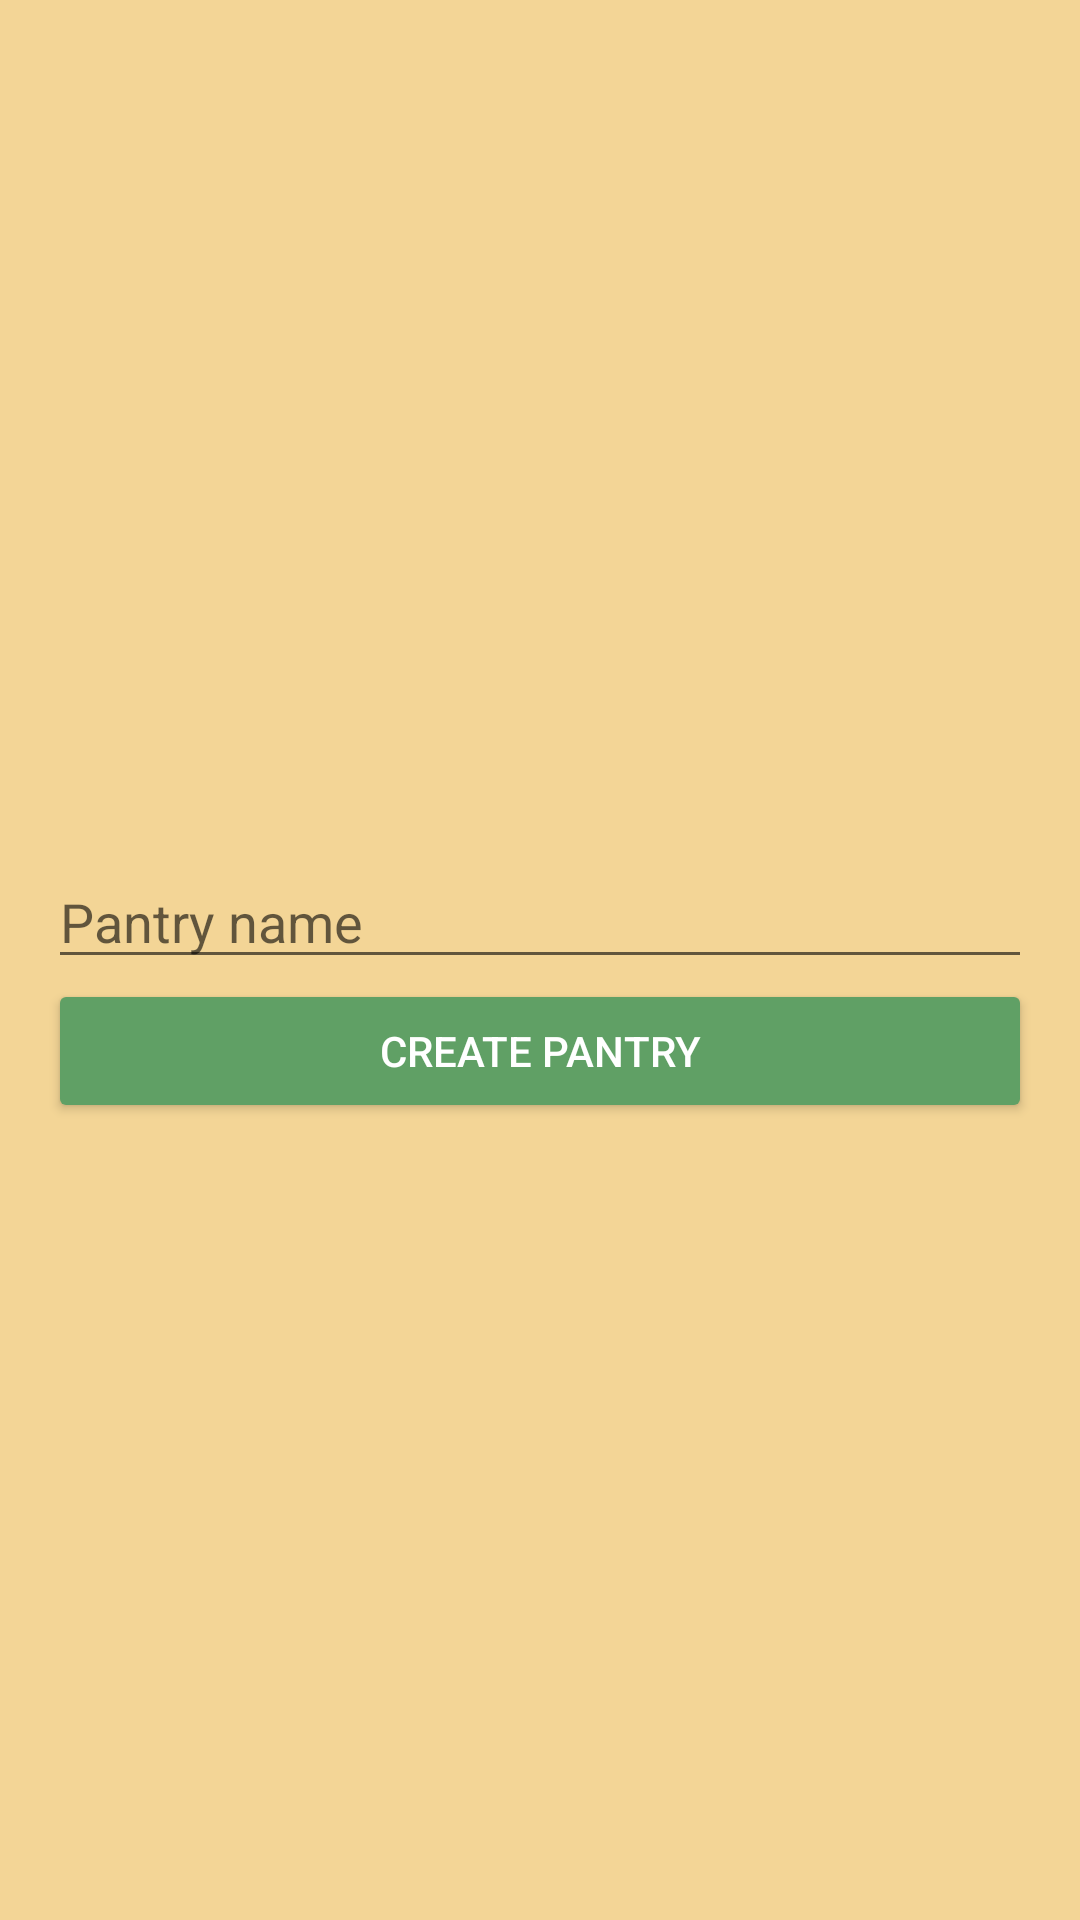

The Android layout XML behind this screen, and the referenced resources:
<!-- AndroidManifest.xml: application theme ToolbarTheme -->
<!-- res/layout/activity_create_pantry.xml -->
<?xml version="1.0" encoding="utf-8"?>
<androidx.constraintlayout.widget.ConstraintLayout xmlns:android="http://schemas.android.com/apk/res/android"
    xmlns:app="http://schemas.android.com/apk/res-auto"
    xmlns:tools="http://schemas.android.com/tools"
    android:layout_width="match_parent"
    android:layout_height="match_parent"
    android:padding="16dp"
    tools:context=".activities.CreatePantryActivity">

    <LinearLayout
        android:layout_width="match_parent"
        android:layout_height="wrap_content"
        android:orientation="vertical"
        app:layout_constraintBottom_toBottomOf="parent"
        app:layout_constraintTop_toTopOf="parent">

        <TextView
            android:id="@+id/text_message"
            android:layout_width="match_parent"
            android:layout_height="wrap_content"
            android:gravity="center_horizontal"
            android:textColor="@color/colorError" />

        <EditText
            android:id="@+id/edit_text_pantry_name"
            android:layout_width="match_parent"
            android:layout_height="wrap_content"
            android:hint="@string/hint_pantry_name"
            android:importantForAutofill="no"
            android:inputType="textCapWords" />

        <Button
            android:id="@+id/button_create_pantry"
            style="@style/Widget.AppCompat.Button.Colored"
            android:layout_width="match_parent"
            android:layout_height="wrap_content"
            android:onClick="onClickCreatePantry"
            android:text="@string/button_create_pantry" />

    </LinearLayout>

</androidx.constraintlayout.widget.ConstraintLayout>
<!-- resources referenced by this layout -->
<resources>
  <color name="colorError">#C32A1F</color>
  <string name="button_create_pantry">Create Pantry</string>
  <string name="hint_pantry_name">Pantry name</string>
  <style name="ToolbarTheme" parent="Theme.AppCompat.Light.DarkActionBar">
          <item name="colorPrimary">@color/colorPrimary</item>
          <item name="colorPrimaryDark">@color/colorPrimaryDark</item>
          <item name="colorAccent">@color/colorAccent</item>
          <item name="android:windowBackground">@color/colorBackground</item>
      </style>
  <color name="colorPrimary">#DA7770</color>
  <color name="colorPrimaryDark">#A85F5A</color>
  <color name="colorAccent">#60A065</color>
  <color name="colorBackground">#f3d596</color>
</resources>
